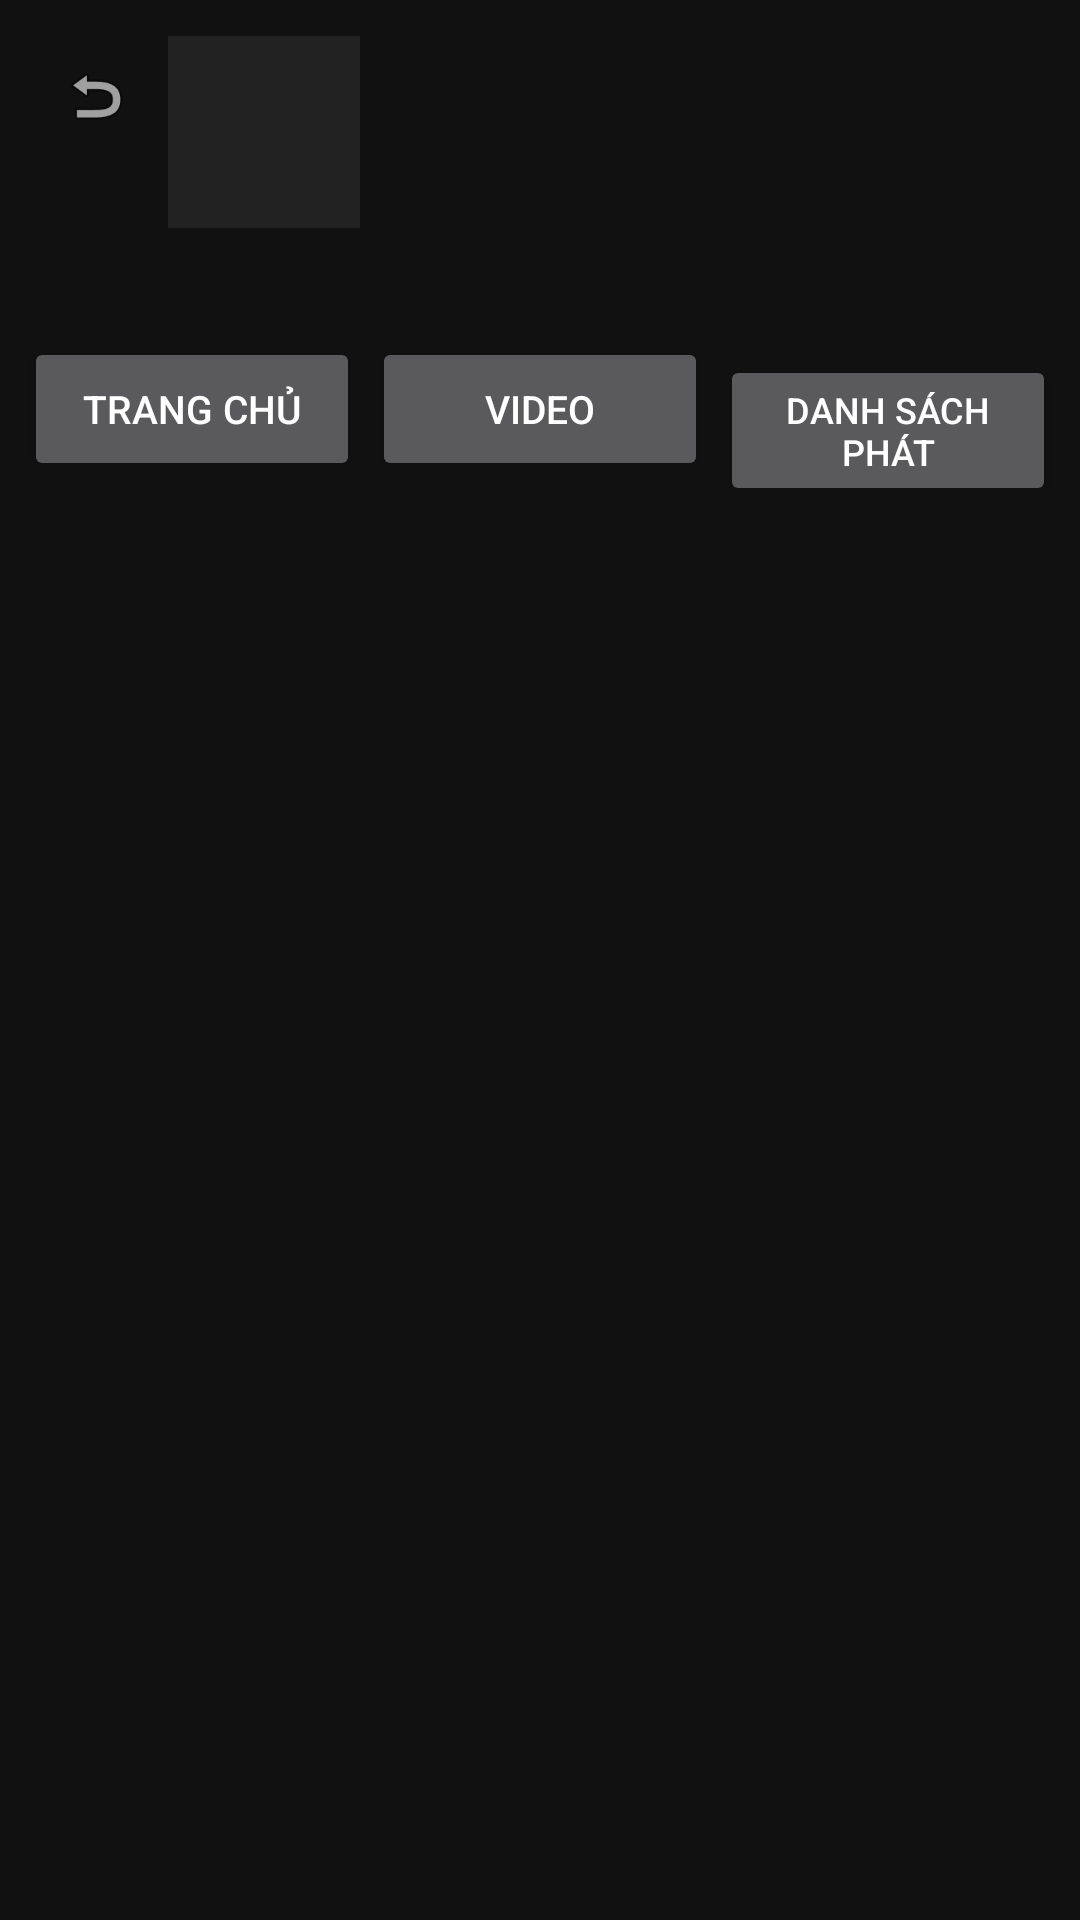

Write the Android layout XML for this screen, with the resource values it uses.
<!-- AndroidManifest.xml: application theme Theme.YoutubeLite -->
<!-- res/layout/activity_channel.xml -->
<?xml version="1.0" encoding="utf-8"?>
<LinearLayout xmlns:android="http://schemas.android.com/apk/res/android"
    android:layout_width="match_parent"
    android:layout_height="match_parent"
    android:orientation="vertical"
    android:background="#111">

    
    <LinearLayout
        android:layout_width="match_parent"
        android:layout_height="wrap_content"
        android:orientation="horizontal"
        android:padding="12dp">

        <ImageView
            android:id="@+id/channel_back_btn"
            android:layout_width="40dp"
            android:layout_height="40dp"
            android:padding="8dp"
            android:src="@android:drawable/ic_menu_revert"
            android:contentDescription="Quay lại" />

        <ImageView
            android:id="@+id/channel_avatar"
            android:layout_width="64dp"
            android:layout_height="64dp"
            android:layout_marginLeft="4dp"
            android:background="#222" />

        <LinearLayout
            android:layout_width="0dp"
            android:layout_height="wrap_content"
            android:layout_weight="1"
            android:layout_marginLeft="12dp"
            android:orientation="vertical">

            <TextView
                android:id="@+id/channel_name"
                android:layout_width="match_parent"
                android:layout_height="wrap_content"
                android:textColor="#FFF"
                android:textSize="18sp"
                android:textStyle="bold"
                android:maxLines="2"
                android:ellipsize="end" />

            <TextView
                android:id="@+id/channel_subs"
                android:layout_width="match_parent"
                android:layout_height="wrap_content"
                android:layout_marginTop="2dp"
                android:textColor="#AAA"
                android:textSize="12sp"
                android:maxLines="1"
                android:ellipsize="end" />
        </LinearLayout>
    </LinearLayout>

    
    <TextView
        android:id="@+id/channel_desc"
        android:layout_width="match_parent"
        android:layout_height="wrap_content"
        android:layout_marginLeft="12dp"
        android:layout_marginRight="12dp"
        android:textColor="#AAA"
        android:textSize="12sp"
        android:maxLines="2"
        android:ellipsize="end" />

    
    <LinearLayout
        android:id="@+id/channel_tabs"
        android:layout_width="match_parent"
        android:layout_height="wrap_content"
        android:orientation="horizontal"
        android:layout_marginTop="8dp"
        android:paddingLeft="8dp"
        android:paddingRight="8dp">

        <Button
            android:id="@+id/channel_tab_home"
            android:layout_width="0dp"
            android:layout_weight="1"
            android:layout_height="wrap_content"
            android:text="Trang chủ"
            android:textSize="13sp" />

        <Button
            android:id="@+id/channel_tab_videos"
            android:layout_width="0dp"
            android:layout_weight="1"
            android:layout_height="wrap_content"
            android:layout_marginLeft="4dp"
            android:text="Video"
            android:textSize="13sp" />

        <Button
            android:id="@+id/channel_tab_playlists"
            android:layout_width="0dp"
            android:layout_weight="1"
            android:layout_height="wrap_content"
            android:layout_marginLeft="4dp"
            android:text="Danh sách phát"
            android:textSize="12sp" />
    </LinearLayout>

    <TextView
        android:id="@+id/channel_state"
        android:layout_width="match_parent"
        android:layout_height="wrap_content"
        android:layout_margin="12dp"
        android:textColor="#888"
        android:textSize="12sp"
        android:visibility="gone" />

    <ScrollView
        android:layout_width="match_parent"
        android:layout_height="0dp"
        android:layout_weight="1"
        android:fillViewport="true">

        <LinearLayout
            android:layout_width="match_parent"
            android:layout_height="wrap_content"
            android:orientation="vertical"
            android:paddingLeft="4dp"
            android:paddingRight="4dp">

            <LinearLayout
                android:id="@+id/channel_container"
                android:layout_width="match_parent"
                android:layout_height="wrap_content"
                android:orientation="vertical" />

            <Button
                android:id="@+id/channel_more_btn"
                android:layout_width="match_parent"
                android:layout_height="wrap_content"
                android:layout_margin="8dp"
                android:text="Xem thêm"
                android:visibility="gone" />

        </LinearLayout>
    </ScrollView>

</LinearLayout>
<!-- resources referenced by this layout -->
<resources>
  <style name="Theme.YoutubeLite" parent="Theme.AppCompat.NoActionBar">
          <item name="colorPrimary">#CC0000</item>
          <item name="colorPrimaryDark">#990000</item>
          <item name="colorAccent">#CC0000</item>
          <item name="android:windowBackground">#111111</item>
          <item name="android:textColorPrimary">#FFFFFF</item>
          <item name="android:textColorSecondary">#CCCCCC</item>
          <item name="alertDialogTheme">@style/Theme.YoutubeLite.Dialog</item>
      </style>
  <style name="Theme.YoutubeLite.Dialog" parent="Theme.AppCompat.Dialog.Alert">
          <item name="colorPrimary">#CC0000</item>
          <item name="colorAccent">#CC0000</item>
          <item name="android:windowBackground">#222222</item>
          <item name="android:textColorPrimary">#FFFFFF</item>
          <item name="android:textColorSecondary">#CCCCCC</item>
      </style>
</resources>
